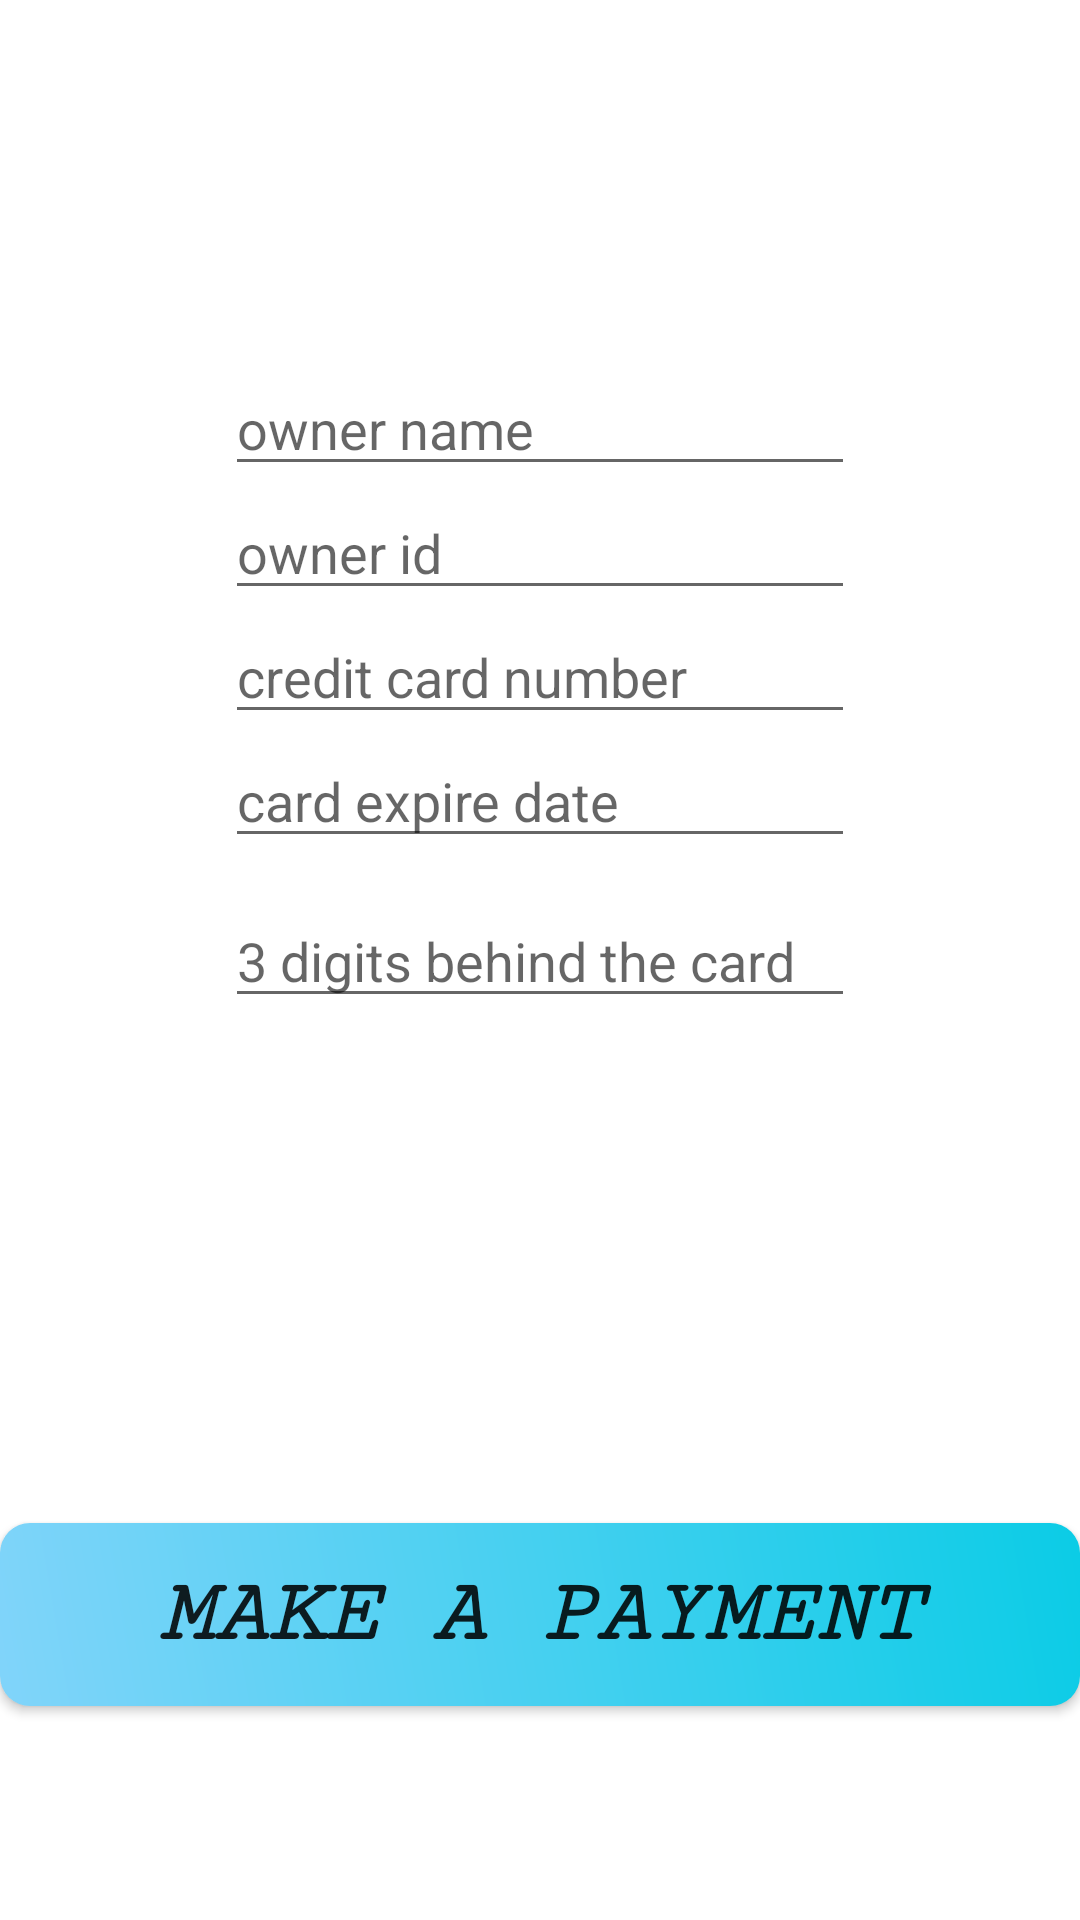

Layout XML and referenced resources for this Android screen:
<!-- AndroidManifest.xml: application theme Theme.Petapp20 -->
<!-- res/layout/activity_pay_by_credit_card.xml -->
<?xml version="1.0" encoding="utf-8"?>
<androidx.constraintlayout.widget.ConstraintLayout xmlns:android="http://schemas.android.com/apk/res/android"
    xmlns:app="http://schemas.android.com/apk/res-auto"
    xmlns:tools="http://schemas.android.com/tools"
    android:layout_width="match_parent"
    android:layout_height="match_parent"
    android:background="@color/white"
    tools:context=".Order.pay_by_credit_card">

    <Button
        android:id="@+id/pay_btn_CC"
        android:layout_width="match_parent"
        android:layout_height="61dp"
        android:fontFamily="serif-monospace"
        android:text="Make a payment"
        android:background="@drawable/profile_button_background"
        android:textSize="30dp"
        android:textStyle="bold|italic"
        app:layout_constraintBottom_toBottomOf="parent"
        app:layout_constraintEnd_toEndOf="parent"
        app:layout_constraintHorizontal_bias="0.498"
        app:layout_constraintStart_toStartOf="parent"
        app:layout_constraintTop_toTopOf="parent"
        app:layout_constraintVertical_bias="0.877" />

    <EditText
        android:id="@+id/ownercard_name_payby_credit"
        android:layout_width="wrap_content"
        android:layout_height="wrap_content"
        android:ems="10"
        android:hint="owner name"
        android:inputType="textPersonName"
        app:layout_constraintBottom_toTopOf="@+id/pay_btn_CC"
        app:layout_constraintEnd_toEndOf="parent"
        app:layout_constraintStart_toStartOf="parent"
        app:layout_constraintTop_toTopOf="parent"
        app:layout_constraintVertical_bias="0.259" />

    <EditText
        android:id="@+id/ownercard_id_creditcard_pay"
        android:layout_width="wrap_content"
        android:layout_height="wrap_content"
        android:ems="10"
        android:hint="owner id"
        android:inputType="textPersonName"
        app:layout_constraintBottom_toTopOf="@+id/pay_btn_CC"
        app:layout_constraintEnd_toEndOf="parent"
        app:layout_constraintStart_toStartOf="parent"
        app:layout_constraintTop_toBottomOf="@+id/ownercard_name_payby_credit"
        app:layout_constraintVertical_bias="0.0" />

    <EditText
        android:id="@+id/creditcardnumber_pay_creditcard"
        android:layout_width="wrap_content"
        android:layout_height="wrap_content"
        android:ems="10"
        android:hint="credit card number"
        android:inputType="textPersonName"
        app:layout_constraintBottom_toTopOf="@+id/pay_btn_CC"
        app:layout_constraintEnd_toEndOf="parent"
        app:layout_constraintStart_toStartOf="parent"
        app:layout_constraintTop_toBottomOf="@+id/ownercard_id_creditcard_pay"
        app:layout_constraintVertical_bias="0.0" />

    <EditText
        android:id="@+id/cardexpiredate_pay_by_credit"
        android:layout_width="wrap_content"
        android:layout_height="wrap_content"
        android:ems="10"
        android:hint="card expire date"
        android:inputType="textPersonName"
        app:layout_constraintBottom_toTopOf="@+id/pay_btn_CC"
        app:layout_constraintEnd_toEndOf="parent"
        app:layout_constraintStart_toStartOf="parent"
        app:layout_constraintTop_toBottomOf="@+id/creditcardnumber_pay_creditcard"
        app:layout_constraintVertical_bias="0.0" />

    <EditText
        android:id="@+id/digits_bhind_payby_credit"
        android:layout_width="wrap_content"
        android:layout_height="wrap_content"
        android:ems="10"
        android:hint="3 digits behind the card"
        android:inputType="textPersonName"
        app:layout_constraintBottom_toTopOf="@+id/pay_btn_CC"
        app:layout_constraintEnd_toEndOf="parent"
        app:layout_constraintStart_toStartOf="parent"
        app:layout_constraintTop_toBottomOf="@+id/cardexpiredate_pay_by_credit"
        app:layout_constraintVertical_bias="0.067" />

</androidx.constraintlayout.widget.ConstraintLayout>
<!-- resources referenced by this layout -->
<resources>
  <color name="white">#FFFFFFFF</color>
  <!-- drawable profile_button_background (drawable-v24) -->
  <?xml version="1.0" encoding="utf-8"?>
  <shape xmlns:android="http://schemas.android.com/apk/res/android">
  
      <corners android:radius="10dp"/>
      <gradient android:angle="45"
          android:startColor="@color/light_blue_200"
          android:endColor="@color/end_blue"/>
  
  </shape>
  <style name="Theme.Petapp20" parent="Theme.Design.Light.NoActionBar">
          
          <item name="colorPrimary">@color/purple_500</item>
          <item name="colorPrimaryVariant">@color/purple_700</item>
          <item name="colorOnPrimary">@color/white</item>
          
          <item name="colorSecondary">@color/teal_200</item>
          <item name="colorSecondaryVariant">@color/teal_700</item>
          <item name="colorOnSecondary">@color/black</item>
          
          <item name="android:statusBarColor" tools:targetApi="l">?attr/colorPrimaryVariant</item>
          
      </style>
  <color name="light_blue_200">#FF81D4FA</color>
  <color name="end_blue">#0bcce6</color>
  <color name="purple_500">#FF6200EE</color>
  <color name="purple_700">#FF3700B3</color>
  <color name="teal_200">#FF03DAC5</color>
  <color name="teal_700">#FF018786</color>
  <color name="black">#FF000000</color>
</resources>
